Dataset: 224x224 (GitHub, saloviho/SORRY). Classes: adware, benign, crypto miner, downloader, dropper, file infector, flooder, installer, packed, ransomware, spyware, worm.

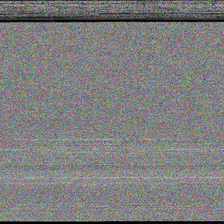
Label: spyware

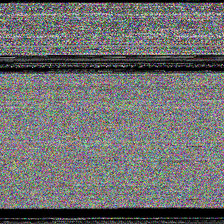
Label: dropper

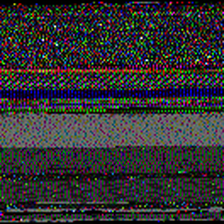
Label: benign

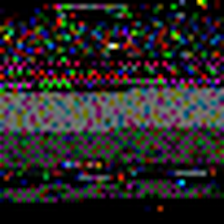
Label: adware

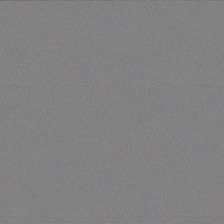
Label: ransomware

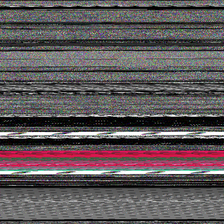
Label: worm
